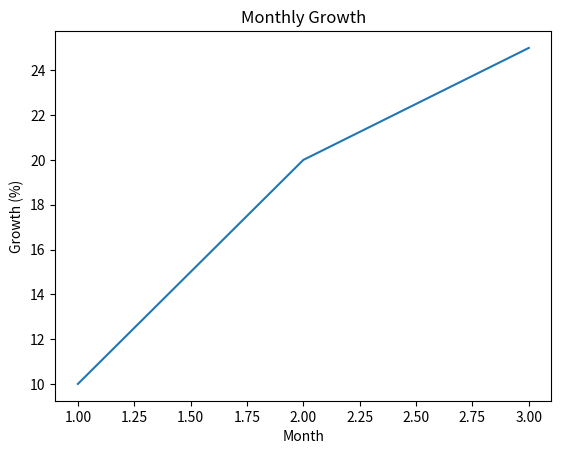

Write the Python code that produced this figure.
"""
Topic: Labels and Titles
Level: Beginner
Source Reference: W3Schools Python Tutorial (curriculum order only, content is original)
"""

# ============================================
# 1. CONCEPT
# ============================================
# xlabel, ylabel, and title annotate a chart so it's understandable without extra explanation.

# ============================================
# 2. EXAMPLE
# ============================================

import matplotlib
matplotlib.use("Agg")
import matplotlib.pyplot as plt

plt.plot([1, 2, 3], [10, 20, 25])
plt.title("Monthly Growth")
plt.xlabel("Month")
plt.ylabel("Growth (%)")
plt.savefig("plot_labels.png")
print("Saved plot_labels.png")

# ============================================
# 3. PRACTICE
# ============================================
# EXERCISE 1 (easy): Add a title to a chart.
# EXERCISE 2 (easy): Add x and y axis labels.
# EXERCISE 3 (easy): Change the font size of the title.
# EXERCISE 4 (medium): Add a legend describing what the line represents.
# EXERCISE 5 (medium): Position the title with custom padding.
#
# Write your solutions below this line.


# ============================================
# 4. CHALLENGE
# ============================================
# Write a function `labeled_plot(x, y, title, xlabel, ylabel)` that returns a fully-labeled saved chart file.


# ============================================
# 5. SUMMARY
# ============================================
# Clear labels and titles turn a plain chart into a self-explanatory visualization.
